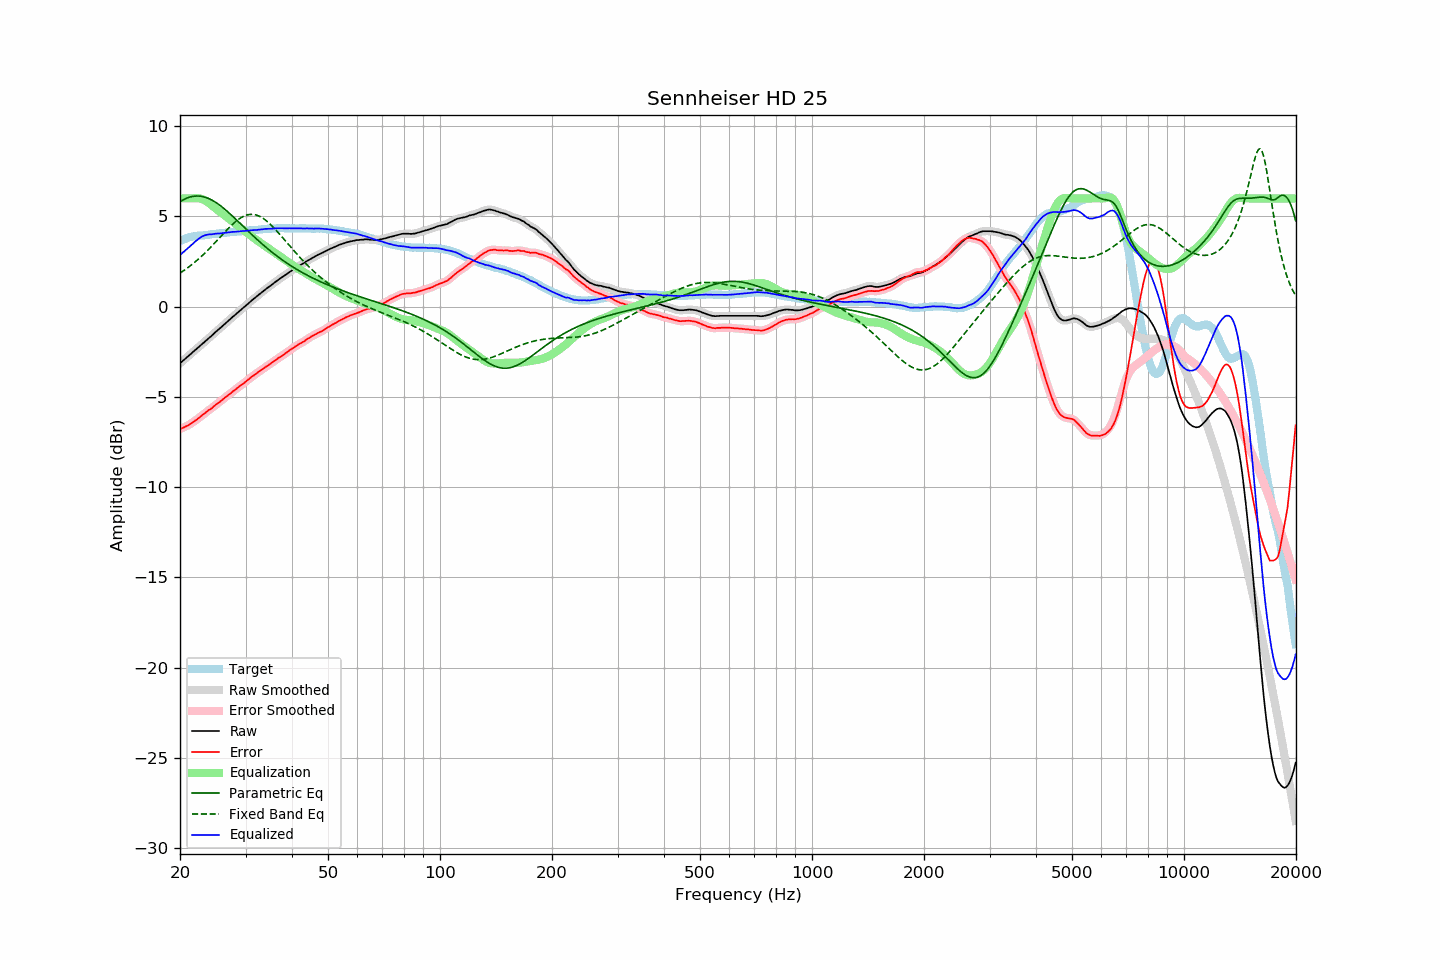

The table this chart was drawn from, first rows:
frequency, raw, error, smoothed, error_smoothed, equalization, parametric_eq, fixed_band_eq, equalized_raw, equalized_smoothed, target
20.00, -3.14, -6.78, -3.14, -6.78, 6.00, 5.82, 1.86, 2.86, 2.86, 3.64
20.20, -3.06, -6.74, -3.06, -6.74, 6.00, 5.88, 1.92, 2.94, 2.94, 3.68
20.40, -2.99, -6.71, -2.98, -6.70, 6.00, 5.92, 1.98, 3.01, 3.02, 3.72
20.61, -2.91, -6.66, -2.90, -6.66, 6.00, 5.97, 2.04, 3.09, 3.10, 3.75
20.81, -2.83, -6.62, -2.83, -6.62, 6.00, 6.01, 2.10, 3.17, 3.17, 3.79
21.02, -2.75, -6.58, -2.75, -6.57, 6.00, 6.04, 2.17, 3.25, 3.25, 3.83
21.23, -2.68, -6.53, -2.67, -6.52, 6.00, 6.07, 2.24, 3.32, 3.33, 3.85
21.44, -2.60, -6.47, -2.59, -6.47, 6.00, 6.09, 2.31, 3.40, 3.41, 3.87
21.66, -2.52, -6.41, -2.52, -6.40, 6.00, 6.11, 2.38, 3.49, 3.49, 3.89
21.87, -2.44, -6.33, -2.44, -6.34, 6.01, 6.13, 2.45, 3.58, 3.57, 3.90
22.09, -2.37, -6.28, -2.36, -6.28, 6.01, 6.13, 2.53, 3.65, 3.65, 3.92
22.31, -2.29, -6.21, -2.29, -6.21, 6.01, 6.13, 2.60, 3.73, 3.73, 3.93
22.54, -2.21, -6.15, -2.21, -6.14, 6.00, 6.13, 2.68, 3.79, 3.79, 3.94
22.76, -2.13, -6.07, -2.13, -6.07, 5.98, 6.12, 2.76, 3.86, 3.85, 3.95
22.99, -2.05, -5.99, -2.05, -6.00, 5.95, 6.10, 2.85, 3.91, 3.90, 3.95
23.22, -1.98, -5.93, -1.97, -5.93, 5.91, 6.08, 2.93, 3.94, 3.94, 3.96
23.45, -1.90, -5.86, -1.90, -5.86, 5.87, 6.06, 3.02, 3.97, 3.97, 3.97
23.69, -1.82, -5.79, -1.82, -5.79, 5.81, 6.02, 3.11, 3.99, 3.99, 3.98
23.92, -1.74, -5.72, -1.74, -5.73, 5.74, 5.99, 3.20, 4.01, 4.00, 3.99
24.16, -1.67, -5.67, -1.66, -5.67, 5.67, 5.95, 3.29, 4.01, 4.01, 4.01
24.40, -1.58, -5.61, -1.58, -5.60, 5.60, 5.90, 3.38, 4.01, 4.02, 4.03
24.65, -1.50, -5.52, -1.50, -5.53, 5.53, 5.85, 3.47, 4.03, 4.03, 4.02
24.89, -1.41, -5.45, -1.42, -5.45, 5.46, 5.79, 3.57, 4.04, 4.04, 4.03
25.14, -1.34, -5.38, -1.34, -5.38, 5.39, 5.73, 3.67, 4.05, 4.05, 4.04
25.39, -1.26, -5.32, -1.26, -5.32, 5.32, 5.67, 3.76, 4.05, 4.06, 4.05
25.65, -1.19, -5.26, -1.19, -5.25, 5.25, 5.61, 3.86, 4.06, 4.06, 4.07
25.91, -1.11, -5.18, -1.11, -5.18, 5.18, 5.54, 3.95, 4.07, 4.07, 4.07
26.16, -1.02, -5.11, -1.03, -5.11, 5.11, 5.46, 4.05, 4.08, 4.08, 4.08
26.43, -0.95, -5.04, -0.95, -5.04, 5.04, 5.39, 4.15, 4.09, 4.09, 4.09
26.69, -0.87, -4.97, -0.87, -4.97, 4.97, 5.31, 4.24, 4.11, 4.11, 4.10
26.96, -0.79, -4.91, -0.79, -4.90, 4.90, 5.24, 4.33, 4.12, 4.12, 4.12
27.23, -0.71, -4.84, -0.71, -4.83, 4.83, 5.15, 4.42, 4.12, 4.13, 4.13
27.50, -0.63, -4.76, -0.63, -4.76, 4.76, 5.07, 4.51, 4.14, 4.14, 4.14
27.77, -0.55, -4.68, -0.55, -4.69, 4.69, 4.99, 4.59, 4.15, 4.14, 4.14
28.05, -0.48, -4.63, -0.47, -4.62, 4.62, 4.91, 4.67, 4.15, 4.15, 4.16
28.33, -0.40, -4.55, -0.40, -4.55, 4.56, 4.82, 4.74, 4.16, 4.16, 4.16
28.62, -0.32, -4.48, -0.32, -4.48, 4.49, 4.74, 4.81, 4.17, 4.17, 4.17
28.90, -0.25, -4.42, -0.24, -4.41, 4.42, 4.65, 4.88, 4.17, 4.18, 4.17
29.19, -0.17, -4.34, -0.17, -4.35, 4.35, 4.56, 4.93, 4.18, 4.18, 4.17
29.48, -0.09, -4.29, -0.09, -4.28, 4.28, 4.48, 4.98, 4.19, 4.19, 4.20
29.78, -0.02, -4.22, -0.01, -4.21, 4.21, 4.39, 5.03, 4.19, 4.20, 4.20
30.08, 0.06, -4.15, 0.06, -4.15, 4.14, 4.31, 5.06, 4.20, 4.20, 4.21
30.38, 0.14, -4.07, 0.14, -4.07, 4.07, 4.22, 5.09, 4.21, 4.21, 4.21
30.68, 0.22, -4.00, 0.22, -4.00, 4.00, 4.13, 5.11, 4.23, 4.23, 4.23
30.99, 0.30, -3.92, 0.30, -3.93, 3.93, 4.05, 5.12, 4.24, 4.24, 4.23
31.30, 0.37, -3.86, 0.37, -3.86, 3.87, 3.97, 5.12, 4.24, 4.24, 4.24
31.61, 0.44, -3.80, 0.44, -3.80, 3.80, 3.88, 5.11, 4.24, 4.24, 4.24
31.93, 0.51, -3.74, 0.51, -3.74, 3.73, 3.80, 5.09, 4.25, 4.25, 4.25
32.24, 0.58, -3.67, 0.59, -3.67, 3.67, 3.72, 5.06, 4.25, 4.26, 4.25
32.57, 0.66, -3.61, 0.66, -3.61, 3.61, 3.64, 5.03, 4.27, 4.27, 4.27
32.89, 0.73, -3.54, 0.73, -3.54, 3.54, 3.56, 4.99, 4.28, 4.28, 4.28
33.22, 0.80, -3.48, 0.81, -3.48, 3.48, 3.48, 4.94, 4.29, 4.29, 4.29
33.55, 0.87, -3.42, 0.88, -3.42, 3.42, 3.40, 4.88, 4.30, 4.30, 4.30
33.89, 0.95, -3.35, 0.95, -3.36, 3.36, 3.33, 4.81, 4.31, 4.31, 4.30
34.23, 1.01, -3.30, 1.02, -3.30, 3.30, 3.25, 4.74, 4.31, 4.31, 4.31
34.57, 1.08, -3.24, 1.08, -3.24, 3.23, 3.18, 4.66, 4.32, 4.32, 4.32
34.92, 1.14, -3.18, 1.15, -3.18, 3.17, 3.11, 4.58, 4.32, 4.32, 4.32
35.27, 1.21, -3.11, 1.21, -3.11, 3.11, 3.03, 4.49, 4.32, 4.32, 4.33
35.62, 1.28, -3.05, 1.28, -3.05, 3.05, 2.96, 4.40, 4.33, 4.33, 4.34
35.97, 1.35, -2.98, 1.35, -2.98, 2.99, 2.89, 4.31, 4.34, 4.34, 4.33
... 635 more rows
